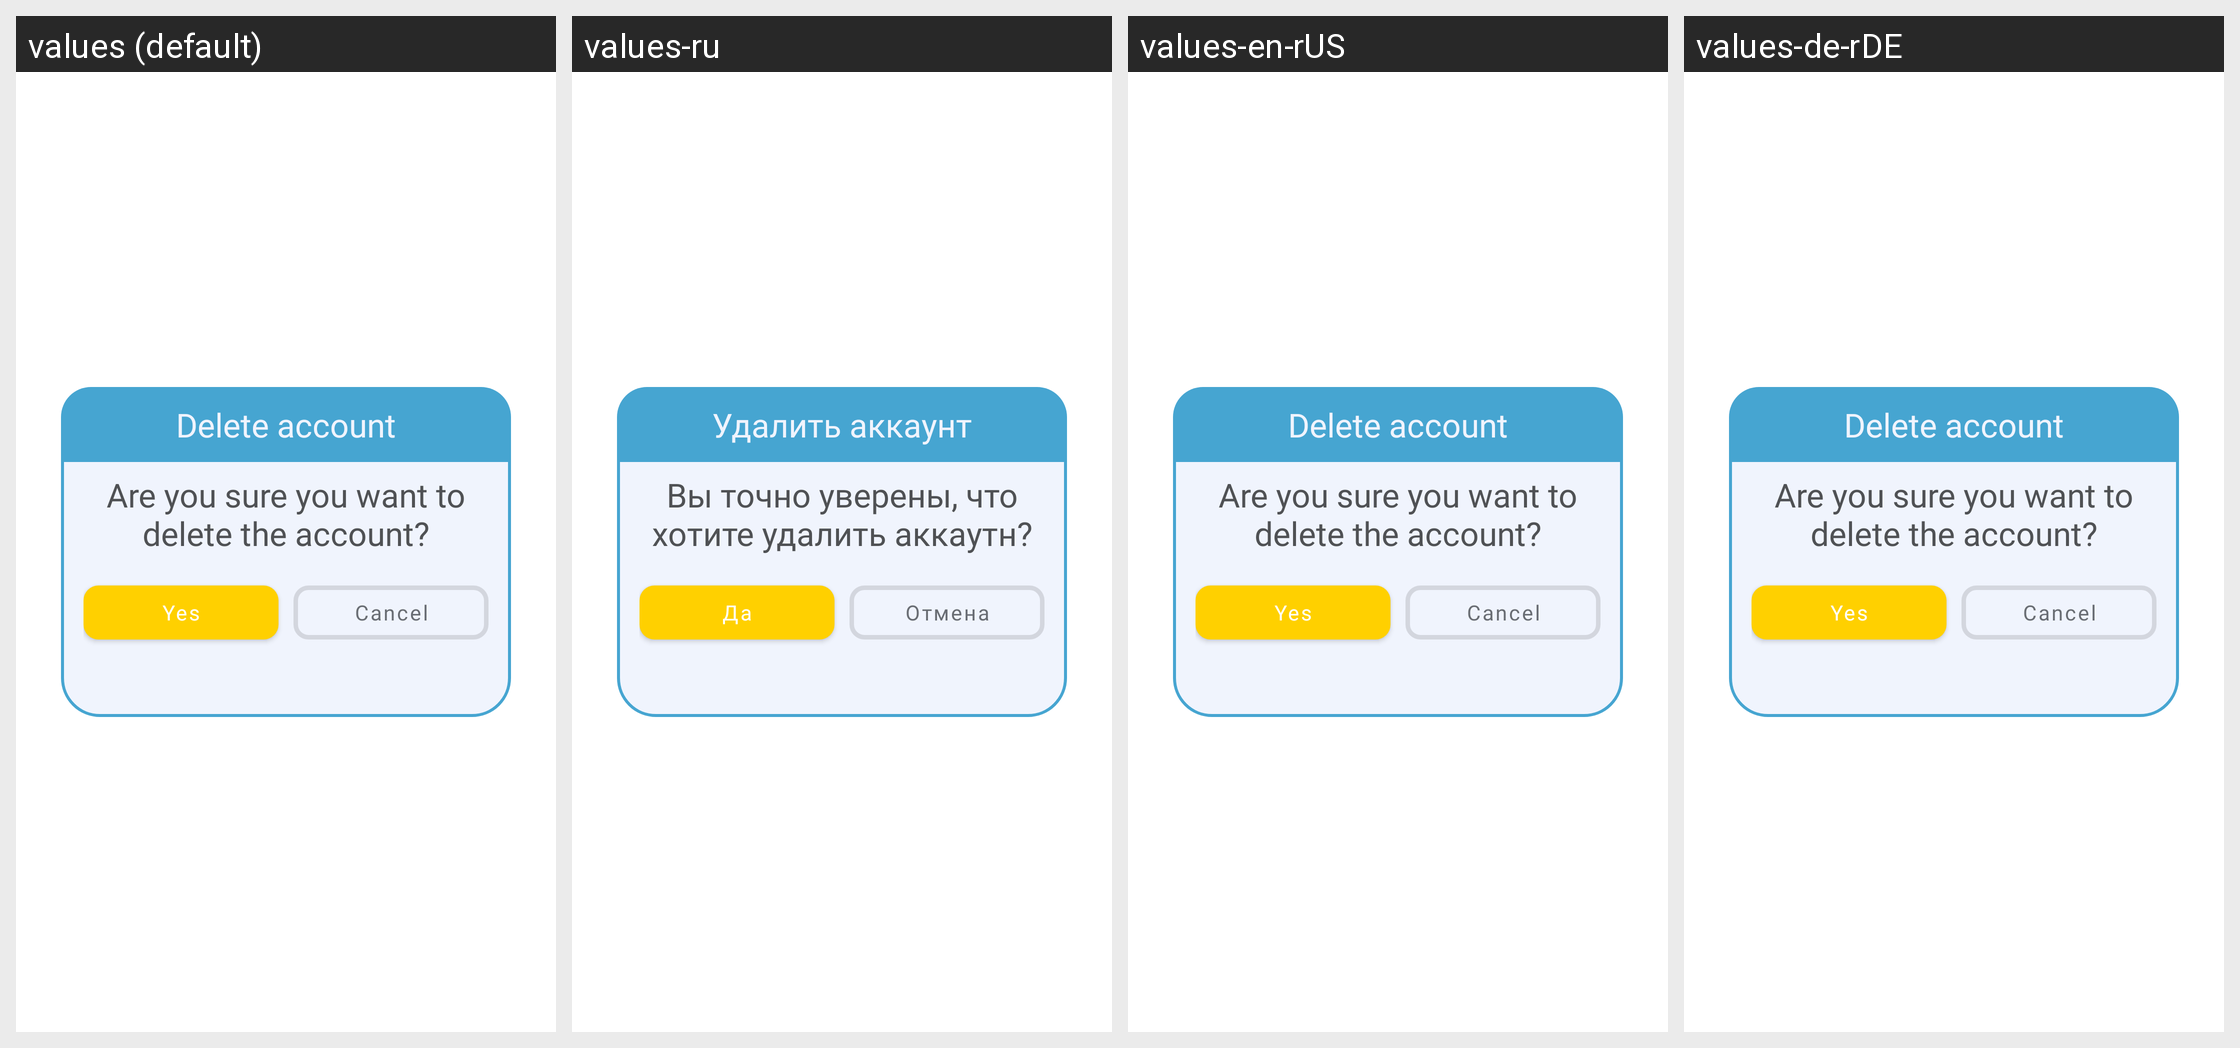

The Android screen above is rendered under several locales of the same app. Produce the string resources it draws, with the default and per-locale values.
Android screen res/layout/delete_account_dialog.xml rendered under 4 locales, left to right: values (default), values-ru, values-en-rUS, values-de-rDE. Device: Nexus 5 (rendered at 1080×1920; each locale shown at half size, 540×960, under a caption strip naming it); theme CustomAppTheme.
Strings drawn on this screen, with the default value and each locale's value (text and hints the layout hard-codes, and strings that could not be matched under every locale, appear in the picture but are not listed):

delete_account
  values: Delete account
  values-ru: Удалить аккаунт
  values-en-rUS: Delete account
  values-de-rDE: Delete account  [not translated; the default value is used]

delete_account_message
  values: Are you sure you want to delete the account?
  values-ru: Вы точно уверены, что хотите удалить аккаутн?
  values-en-rUS: Are you sure you want to delete the account?
  values-de-rDE: Are you sure you want to delete the account?  [not translated; the default value is used]

yes
  values: Yes
  values-ru: Да
  values-en-rUS: Yes
  values-de-rDE: Yes

cancel
  values: Cancel
  values-ru: Отмена
  values-en-rUS: Cancel
  values-de-rDE: Cancel
